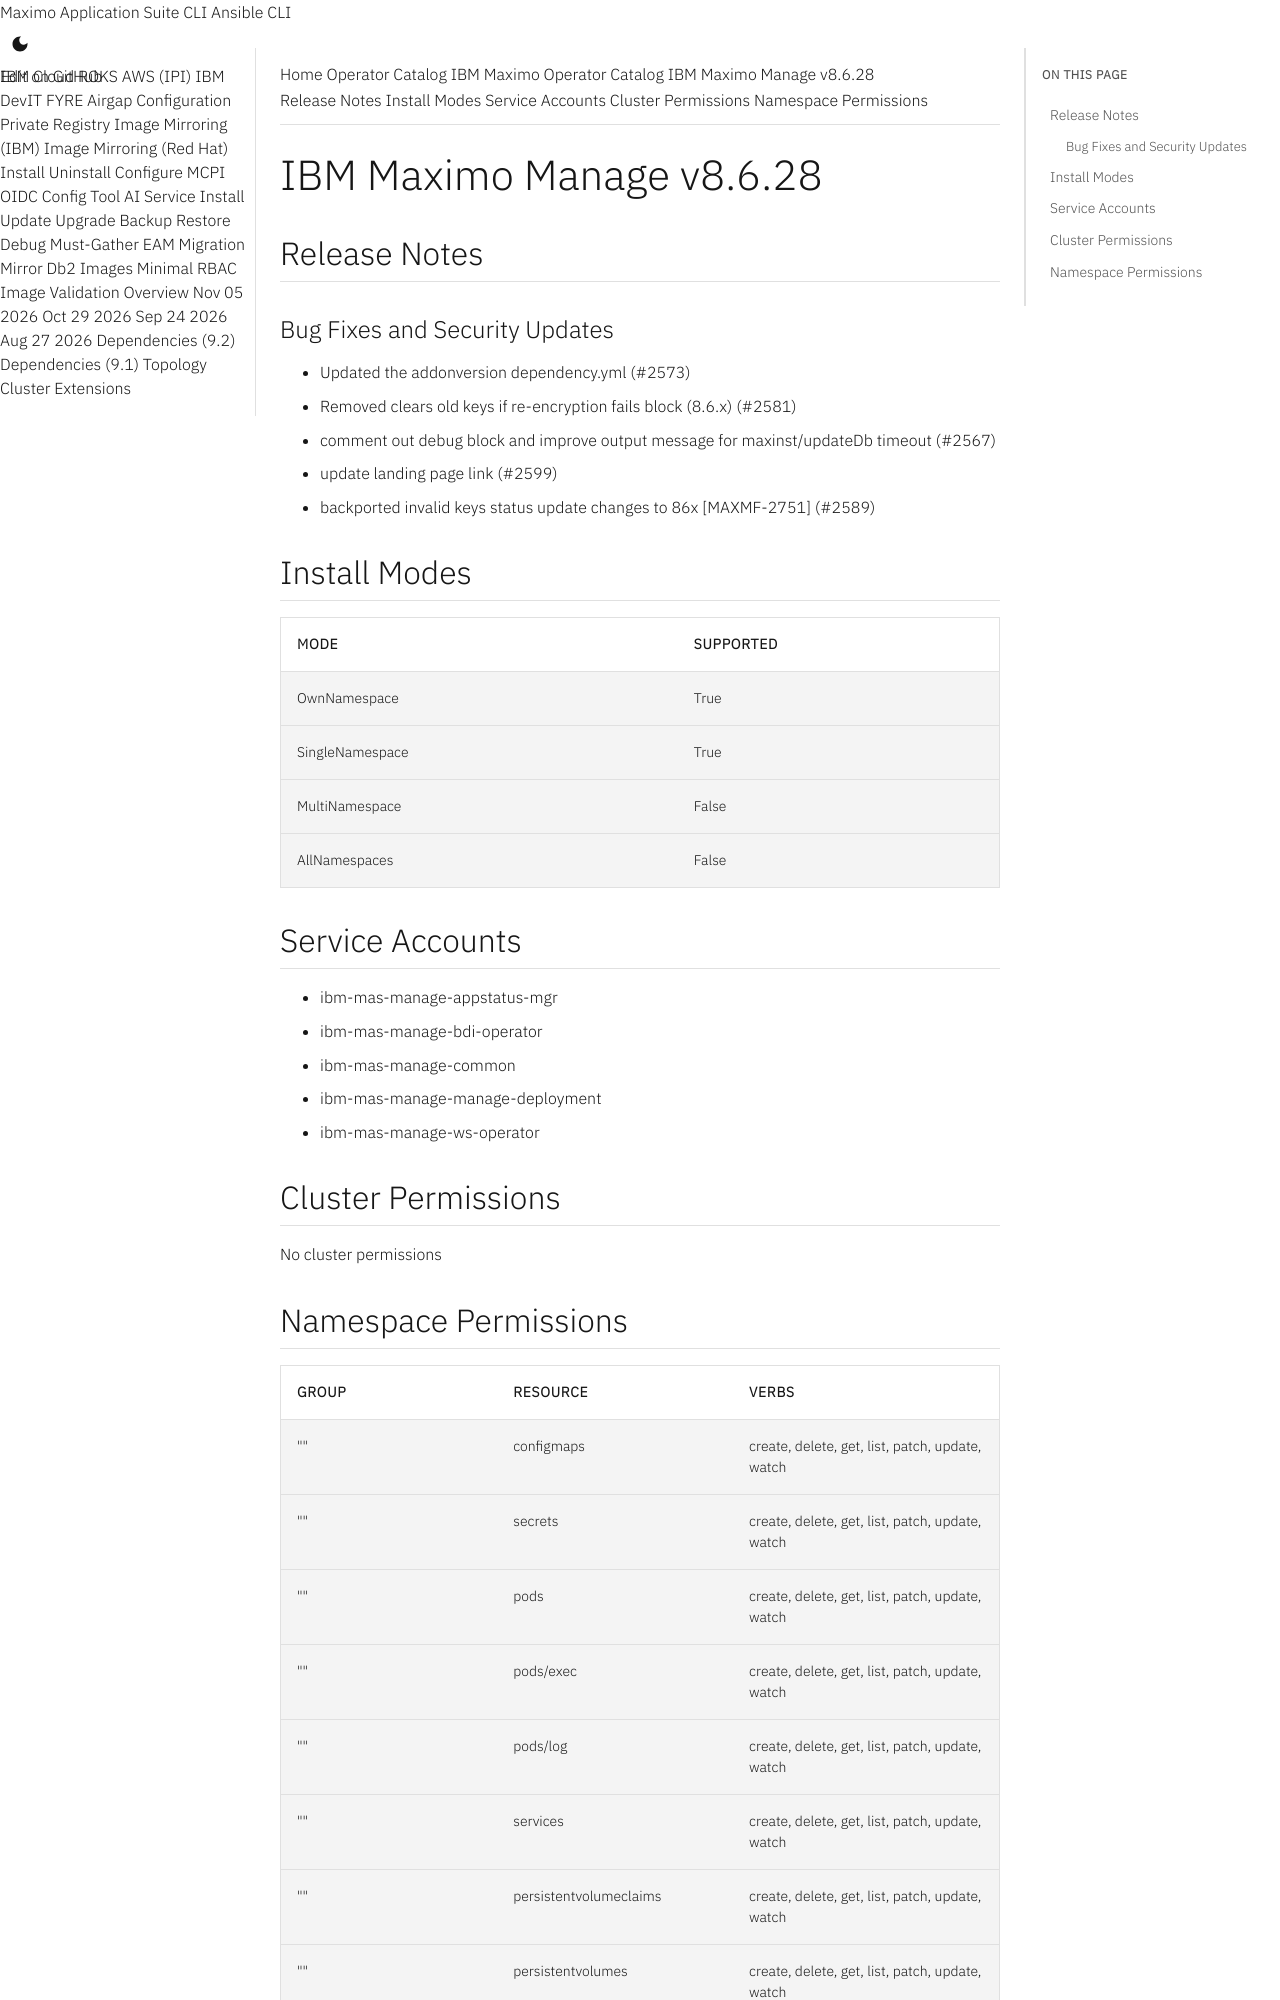

repository: ibm-mas/cli · page: catalogs/packages/ibm-mas-manage/8.6.28/index.html · generator: mkdocs

extra_breadcrumb_title_1: Operator Catalog
extra_breadcrumb_title_2: IBM Maximo Operator Catalog
extra_breadcrumb_url_2: ../../../
nav_title: Operator Catalog

IBM Maximo Manage v8.6.28
================================================================================

Release Notes
--------------------------------------------------------------------------------
### Bug Fixes and Security Updates
- Updated the addonversion dependency.yml (#2573)
- Removed clears old keys if re-encryption fails block (8.6.x) (#2581)
- comment out debug block and improve output message for maxinst/updateDb timeout (#2567)
- update landing page link (#2599)
- backported invalid keys status update changes to 86x [MAXMF-2751] (#2589)

Install Modes
--------------------------------------------------------------------------------
| Mode                 | Supported |
| :------------------- | :-------- |
| OwnNamespace         | True      |
| SingleNamespace      | True      |
| MultiNamespace       | False     |
| AllNamespaces        | False     |

Service Accounts
--------------------------------------------------------------------------------
- ibm-mas-manage-appstatus-mgr
- ibm-mas-manage-bdi-operator
- ibm-mas-manage-common
- ibm-mas-manage-manage-deployment
- ibm-mas-manage-ws-operator

Cluster Permissions
--------------------------------------------------------------------------------
No cluster permissions
